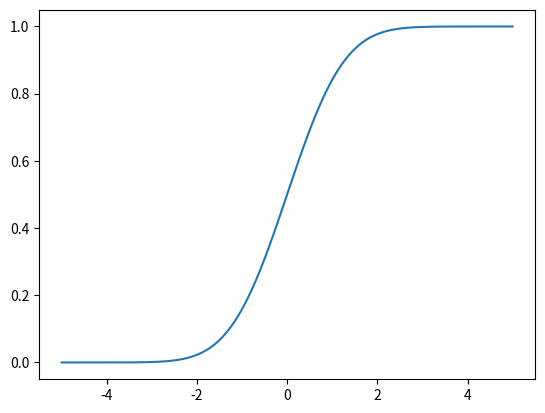

This figure's Python source:
# plot the t-distribution cdf
from numpy import arange
from matplotlib import pyplot
from scipy.stats import t
# define the distribution parameters
sample_space = arange(-5, 5, 0.001)
dof = len(sample_space) - 1
# calculate the cdf
cdf = t.cdf(sample_space, dof)
# plot
pyplot.plot(sample_space, cdf)
pyplot.show()